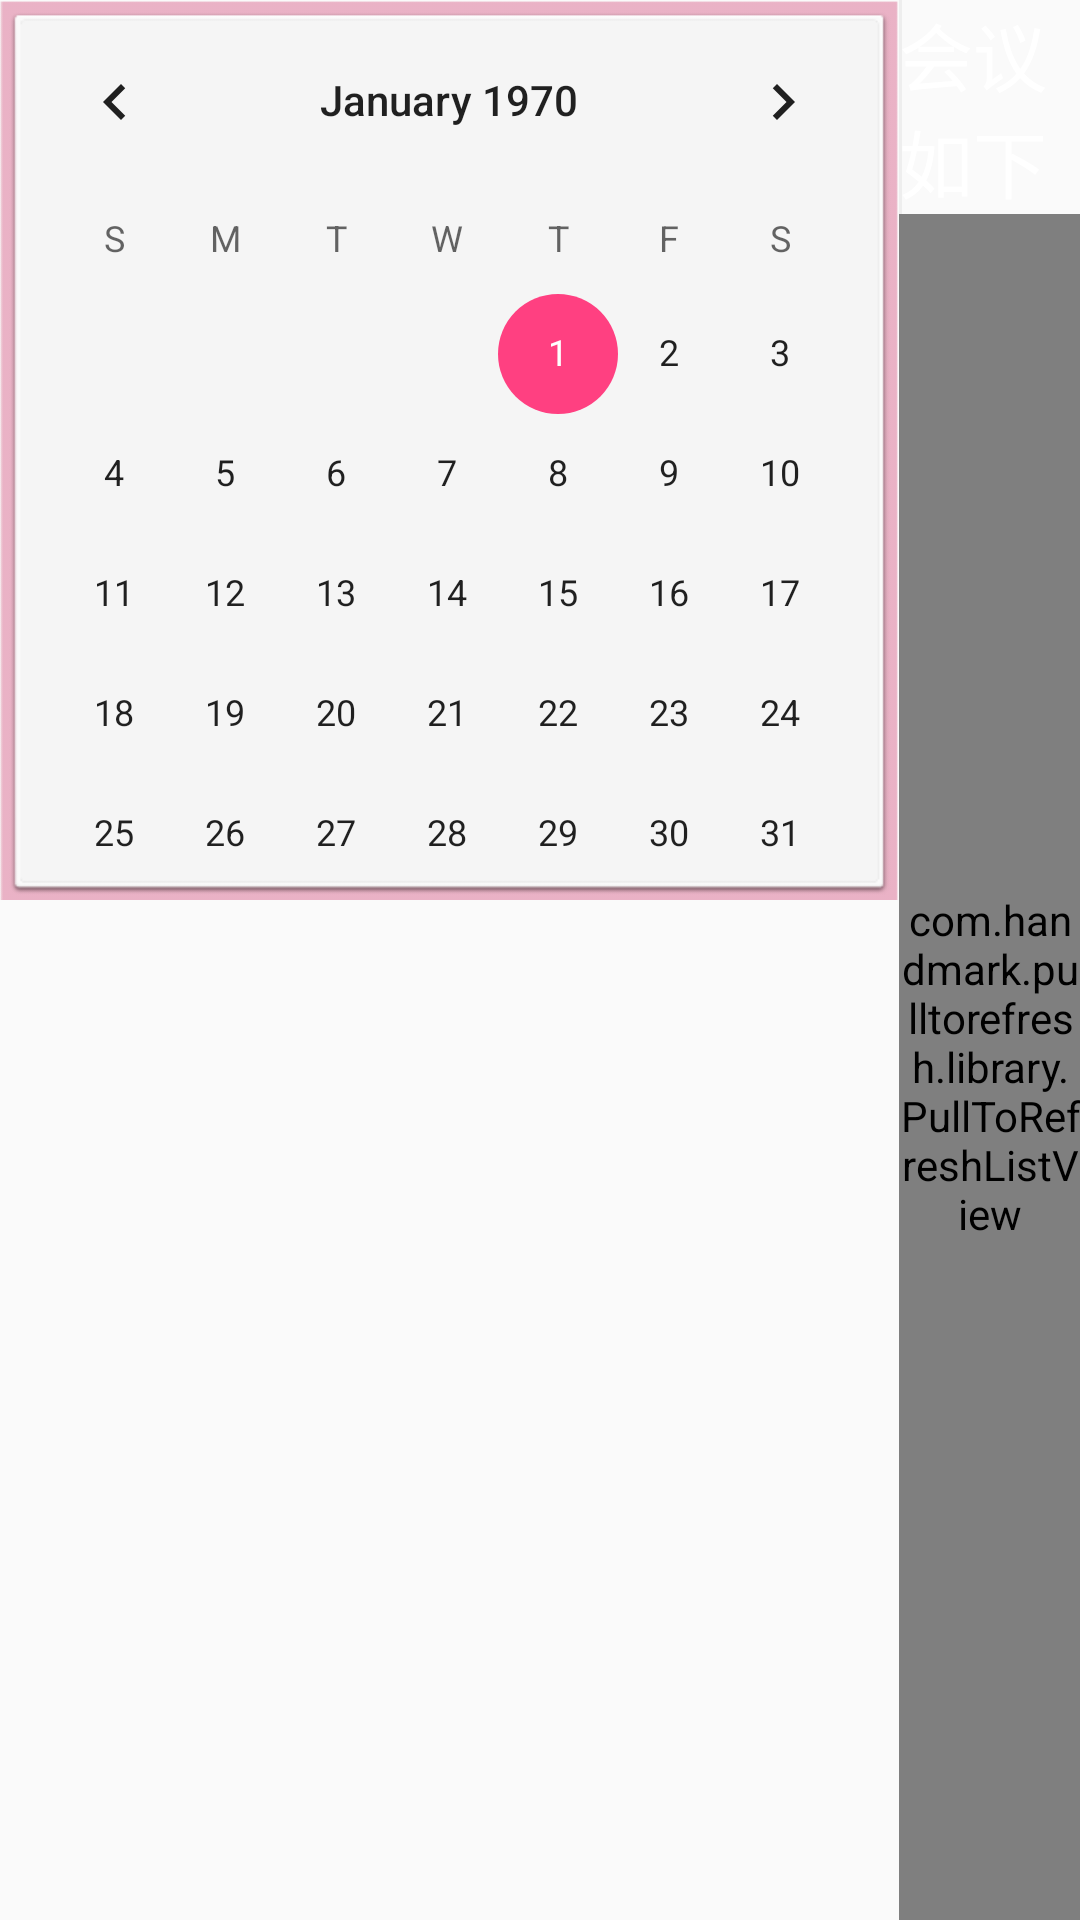

Android layout source for this screen:
<!-- AndroidManifest.xml: application theme AppTheme -->
<!-- res/layout/content_query.xml -->
<?xml version="1.0" encoding="utf-8"?>
<RelativeLayout xmlns:android="http://schemas.android.com/apk/res/android"
    xmlns:app="http://schemas.android.com/apk/res-auto"
    xmlns:tools="http://schemas.android.com/tools"
    android:layout_width="match_parent"
    android:layout_height="match_parent"
    android:paddingBottom="@dimen/activity_vertical_margin"
    android:paddingLeft="@dimen/activity_horizontal_margin"
    android:paddingRight="@dimen/activity_horizontal_margin"
    android:paddingTop="@dimen/activity_vertical_margin"
    app:layout_behavior="@string/appbar_scrolling_view_behavior"
    tools:context="com.eastsoft.meeting.esmeeting.MainActivity"
    tools:showIn="@layout/activity_query">

        <CalendarView
            android:layout_width="300dp"
            android:layout_height="300dp"
            android:id="@+id/calendarView"
            android:background="@drawable/date_background"
            />

    <TextView
        android:id="@+id/text_day"
        android:layout_width="wrap_content"
        android:layout_height="wrap_content"
        android:layout_toRightOf="@id/calendarView"
        android:layout_marginLeft="@dimen/activity_horizontal_margin"
        android:text="会议如下"
        style="@style/detail_style_20sp_535353"
        />
    <View
        android:layout_width="1dp"
        android:layout_height="fill_parent"
       android:layout_toRightOf="@id/calendarView"
        android:background="#eee" />
    <com.handmark.pulltorefresh.library.PullToRefreshListView
        xmlns:ptr="http://schemas.android.com/apk/res/com.eastsoft.meeting.esmeeting"
        android:id="@+id/list"
        android:layout_toRightOf="@id/calendarView"
        android:layout_below="@id/text_day"
        android:layout_width="match_parent"
        android:layout_height="match_parent"
        android:fadingEdge="none"
        android:fastScrollEnabled="false"
        android:smoothScrollbar="true"
     />


</RelativeLayout>
<!-- res/layout/activity_query.xml (included above) -->
<?xml version="1.0" encoding="utf-8"?>
<android.support.design.widget.CoordinatorLayout xmlns:android="http://schemas.android.com/apk/res/android"
    xmlns:app="http://schemas.android.com/apk/res-auto"
    xmlns:tools="http://schemas.android.com/tools"
    android:layout_width="match_parent"
    android:layout_height="match_parent"
    android:fitsSystemWindows="true"
    tools:context="com.eastsoft.meeting.esmeeting.MainActivity">

    <android.support.design.widget.AppBarLayout
        android:layout_width="match_parent"
        android:layout_height="wrap_content"
        android:theme="@style/AppTheme.AppBarOverlay">

        <android.support.v7.widget.Toolbar
            android:id="@+id/toolbar"
            android:layout_width="match_parent"
            android:layout_height="?attr/actionBarSize"
            android:background="?attr/colorPrimary"
            app:popupTheme="@style/AppTheme.PopupOverlay" />

    </android.support.design.widget.AppBarLayout>

    <include layout="@layout/content_query_copy" />

    
        
        
        
        
        
        

</android.support.design.widget.CoordinatorLayout>
<!-- res/layout/content_query_copy.xml (included above) -->
<?xml version="1.0" encoding="utf-8"?>
<LinearLayout xmlns:android="http://schemas.android.com/apk/res/android"
    xmlns:app="http://schemas.android.com/apk/res-auto"
    xmlns:tools="http://schemas.android.com/tools"
    android:layout_width="match_parent"
    android:layout_height="match_parent"
    android:orientation="horizontal"
    app:layout_behavior="@string/appbar_scrolling_view_behavior"
    tools:context="com.eastsoft.meeting.esmeeting.MainActivity"
    tools:showIn="@layout/activity_query">

<RelativeLayout
    android:layout_width="650px"
    android:layout_height="650px"
    android:layout_gravity="center">

    <CalendarView
        android:layout_width="550px"
        android:layout_height="550px"
        android:layout_centerInParent="true"
        android:id="@+id/calendarView"
        android:background="@drawable/date_background"
        />

</RelativeLayout>


    <View
        android:id="@+id/view_two"
        android:layout_width="5px"
        android:background="#d4d4d4"
        android:layout_height="fill_parent"
         />


<RelativeLayout
    android:layout_width="match_parent"
    android:background="#eeeeee"
    android:layout_height="682px">
    <TextView
        android:id="@+id/text"
        android:gravity="center|left"
        android:layout_width="match_parent"
        android:layout_height="55px"
        android:text="会议记录"/>
<RelativeLayout
    android:layout_width="wrap_content"
    android:layout_height="match_parent"
    android:background="#ffffff"
    android:layout_marginLeft="25px"
    android:layout_marginRight="25px"
    android:layout_below="@+id/text"
    >

    <com.handmark.pulltorefresh.library.PullToRefreshListView
        xmlns:ptr="http://schemas.android.com/apk/res/com.eastsoft.meeting.esmeeting"
        android:id="@+id/list"
        android:background="#ffffff"
        android:layout_width="wrap_content"
        android:layout_height="match_parent"
        android:fadingEdge="none"
        android:fastScrollEnabled="false"
        android:smoothScrollbar="true"
        android:layout_alignParentTop="true"
        android:layout_alignParentStart="true" />

</RelativeLayout>



</RelativeLayout>


</LinearLayout>
<!-- resources referenced by this layout -->
<resources>
  <!-- drawable date_background: png bitmap (drawable, 2726 bytes) -->
  <style name="AppTheme.AppBarOverlay" parent="ThemeOverlay.AppCompat.Dark.ActionBar" />
  <style name="AppTheme.PopupOverlay" parent="ThemeOverlay.AppCompat.Light" />
  <style name="detail_style_20sp_535353">
          <item name="android:textColor">#ffffff</item>
          <item name="android:textSize">12pt</item>
      </style>
  <style name="AppTheme" parent="Theme.AppCompat.Light">
          
          <item name="colorPrimary">@color/colorPrimary</item>
          <item name="colorPrimaryDark">@color/colorPrimaryDark</item>
          <item name="colorAccent">@color/colorAccent</item>
          <item name="android:windowNoTitle">true</item>
          <item name="windowActionBar">false</item>
      </style>
  <color name="colorPrimary">#3F51B5</color>
  <color name="colorPrimaryDark">#303F9F</color>
  <color name="colorAccent">#FF4081</color>
</resources>
